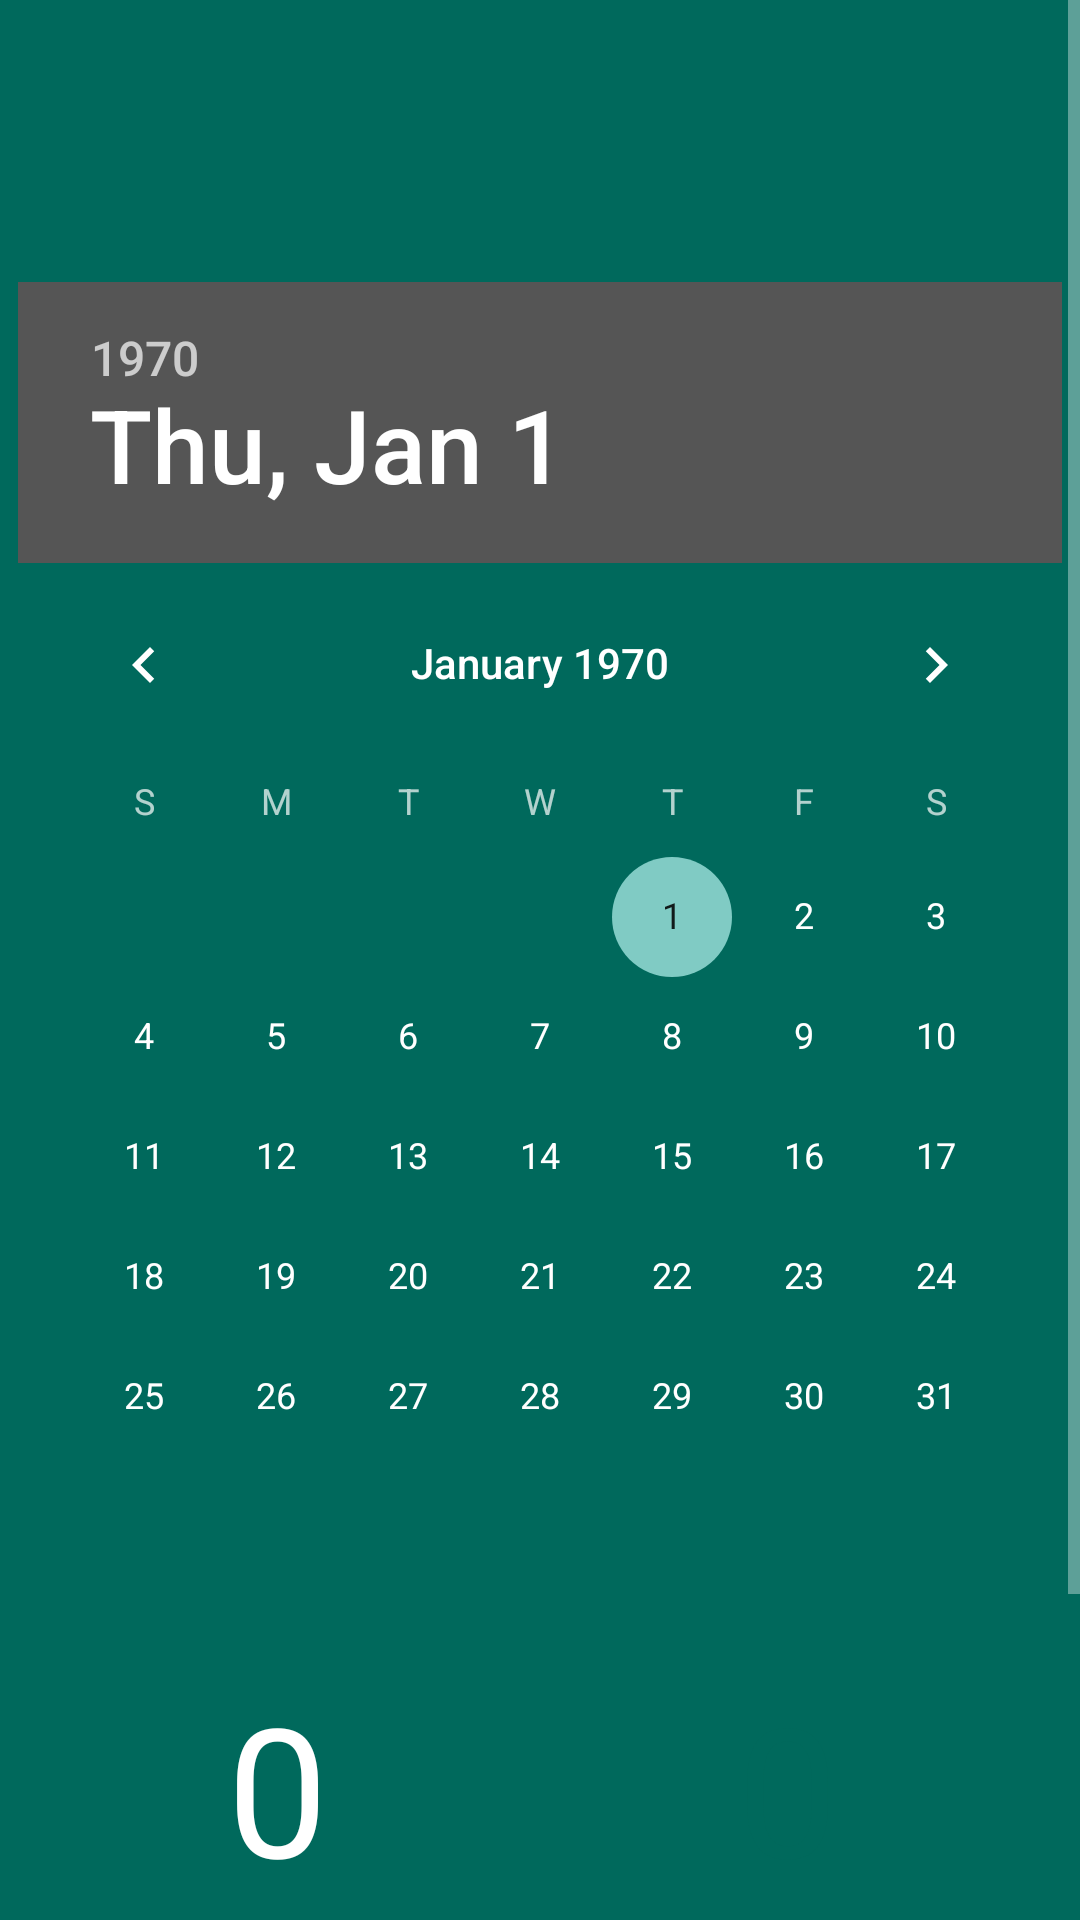

Write the Android layout XML for this screen, with the resource values it uses.
<!-- AndroidManifest.xml: application theme Theme.UniversityAttendanceManagement -->
<!-- res/layout/activity_dash_board.xml -->
<?xml version="1.0" encoding="utf-8"?>
<RelativeLayout xmlns:android="http://schemas.android.com/apk/res/android"
    xmlns:app="http://schemas.android.com/apk/res-auto"
    xmlns:tools="http://schemas.android.com/tools"
    android:layout_width="match_parent"
    android:layout_height="match_parent"
    android:background="@color/light_green"
    android:gravity="center_horizontal"
    tools:context=".Student.DashBoard">


    <ProgressBar
        android:id="@+id/dashBoardProgressbarDB"
        android:layout_width="match_parent"
        android:layout_height="match_parent"
        android:indeterminateDrawable="@drawable/custom_progressbar"
        android:padding="130dp"
        android:elevation="10dp"
        android:visibility="gone" />

    <ScrollView
        android:layout_width="match_parent"
        android:layout_height="match_parent">

        <LinearLayout
            android:layout_width="match_parent"
            android:layout_height="wrap_content"
            android:gravity="center_horizontal"
            android:orientation="vertical">

            <LinearLayout
                android:layout_width="match_parent"
                android:layout_height="wrap_content"
                android:orientation="vertical"
                android:padding="10dp">

                <TextView
                    android:id="@+id/studentNameDB"
                    android:layout_width="wrap_content"
                    android:layout_height="wrap_content"
                    android:layout_marginStart="10dp"
                    android:textColor="@color/white"
                    android:textSize="20dp"
                    android:textStyle="bold" />


                <TextView
                    android:id="@+id/studentRollNoDB"
                    android:layout_width="wrap_content"
                    android:layout_height="wrap_content"
                    android:layout_marginStart="10dp"
                    android:textColor="@color/white"
                    android:textSize="20dp"
                    android:textStyle="bold" />
            </LinearLayout>

            <DatePicker
                android:id="@+id/currentDatePickerDB"
                android:layout_width="wrap_content"
                android:layout_height="wrap_content"
                android:calendarTextColor="@color/white"
                android:layout_marginTop="20dp" />

            <LinearLayout
                android:layout_width="match_parent"
                android:layout_height="wrap_content"
                android:layout_marginStart="20dp"
                android:layout_marginTop="20dp"
                android:layout_marginEnd="20dp"
                android:orientation="horizontal">

                <LinearLayout
                    android:layout_width="wrap_content"
                    android:layout_height="wrap_content"
                    android:layout_marginEnd="10dp"
                    android:layout_weight="1"
                    android:background="@drawable/corner_with_10"
                    android:backgroundTint="@color/red"
                    android:gravity="center"
                    android:orientation="vertical"
                    android:paddingTop="10dp"
                    android:paddingBottom="20dp">

                    <TextView
                        android:id="@+id/studentAbsentDB"
                        android:layout_width="wrap_content"
                        android:layout_height="wrap_content"
                        android:gravity="center"
                        android:text="0"
                        android:textColor="@color/white"
                        android:textSize="60dp" />

                    <TextView
                        android:layout_width="wrap_content"
                        android:layout_height="wrap_content"
                        android:text="  Absents  "
                        android:textColor="@color/white"
                        android:textSize="20dp" />

                </LinearLayout>

                <LinearLayout
                    android:layout_width="wrap_content"
                    android:layout_height="wrap_content"
                    android:layout_marginStart="10dp"
                    android:layout_weight="1"
                    android:background="@drawable/corner_with_10"
                    android:gravity="center"
                    android:orientation="vertical"
                    android:paddingTop="10dp"
                    android:paddingBottom="20dp">

                    <TextView
                        android:id="@+id/studentPresentDB"
                        android:layout_width="wrap_content"
                        android:layout_height="wrap_content"
                        android:gravity="center"
                        android:text="0"
                        android:textColor="@color/light_green"
                        android:textSize="60dp" />

                    <TextView
                        android:layout_width="wrap_content"
                        android:layout_height="wrap_content"
                        android:text="Attendance"
                        android:textColor="@color/light_green"
                        android:textSize="20dp" />

                </LinearLayout>
            </LinearLayout>

            <Button
                android:id="@+id/markTodayAttendanceDB"
                android:layout_width="match_parent"
                android:layout_height="wrap_content"
                android:layout_marginStart="20dp"
                android:layout_marginTop="40dp"
                android:layout_marginEnd="20dp"
                android:background="@drawable/corner_with_10"
                android:text="Mark Today's Attendance"
                android:textAllCaps="false"
                android:textColor="@color/light_green"
                android:textSize="20dp" />
        </LinearLayout>
    </ScrollView>
</RelativeLayout>
<!-- resources referenced by this layout -->
<resources>
  <color name="light_green">#00695C</color>
  <color name="red">#D30000</color>
  <color name="white">#FFFFFFFF</color>
  <!-- drawable custom_progressbar (drawable) -->
  <?xml version="1.0" encoding="utf-8"?>
  <rotate xmlns:android="http://schemas.android.com/apk/res/android"
      android:fromDegrees="0"
      android:pivotX="50%"
      android:pivotY="50%"
      android:duration="1"
      android:toDegrees="360" >
  
      <shape
          android:innerRadiusRatio="3"
          android:shape="ring"
          android:thicknessRatio="10"
          android:useLevel="false" >
          <size
              android:height="40dip"
              android:width="40dip" />
  
          <gradient
              android:centerY="0.50"
              android:endColor="@color/white"
              android:startColor="@color/light_green"
              android:type="sweep"
              android:useLevel="false" />
      </shape>
  
  </rotate>
  <style name="Theme.UniversityAttendanceManagement" parent="Base.Theme.UniversityAttendanceManagement" />
  <style name="Base.Theme.UniversityAttendanceManagement" parent="Theme.AppCompat.NoActionBar">
          
          
      </style>
</resources>
